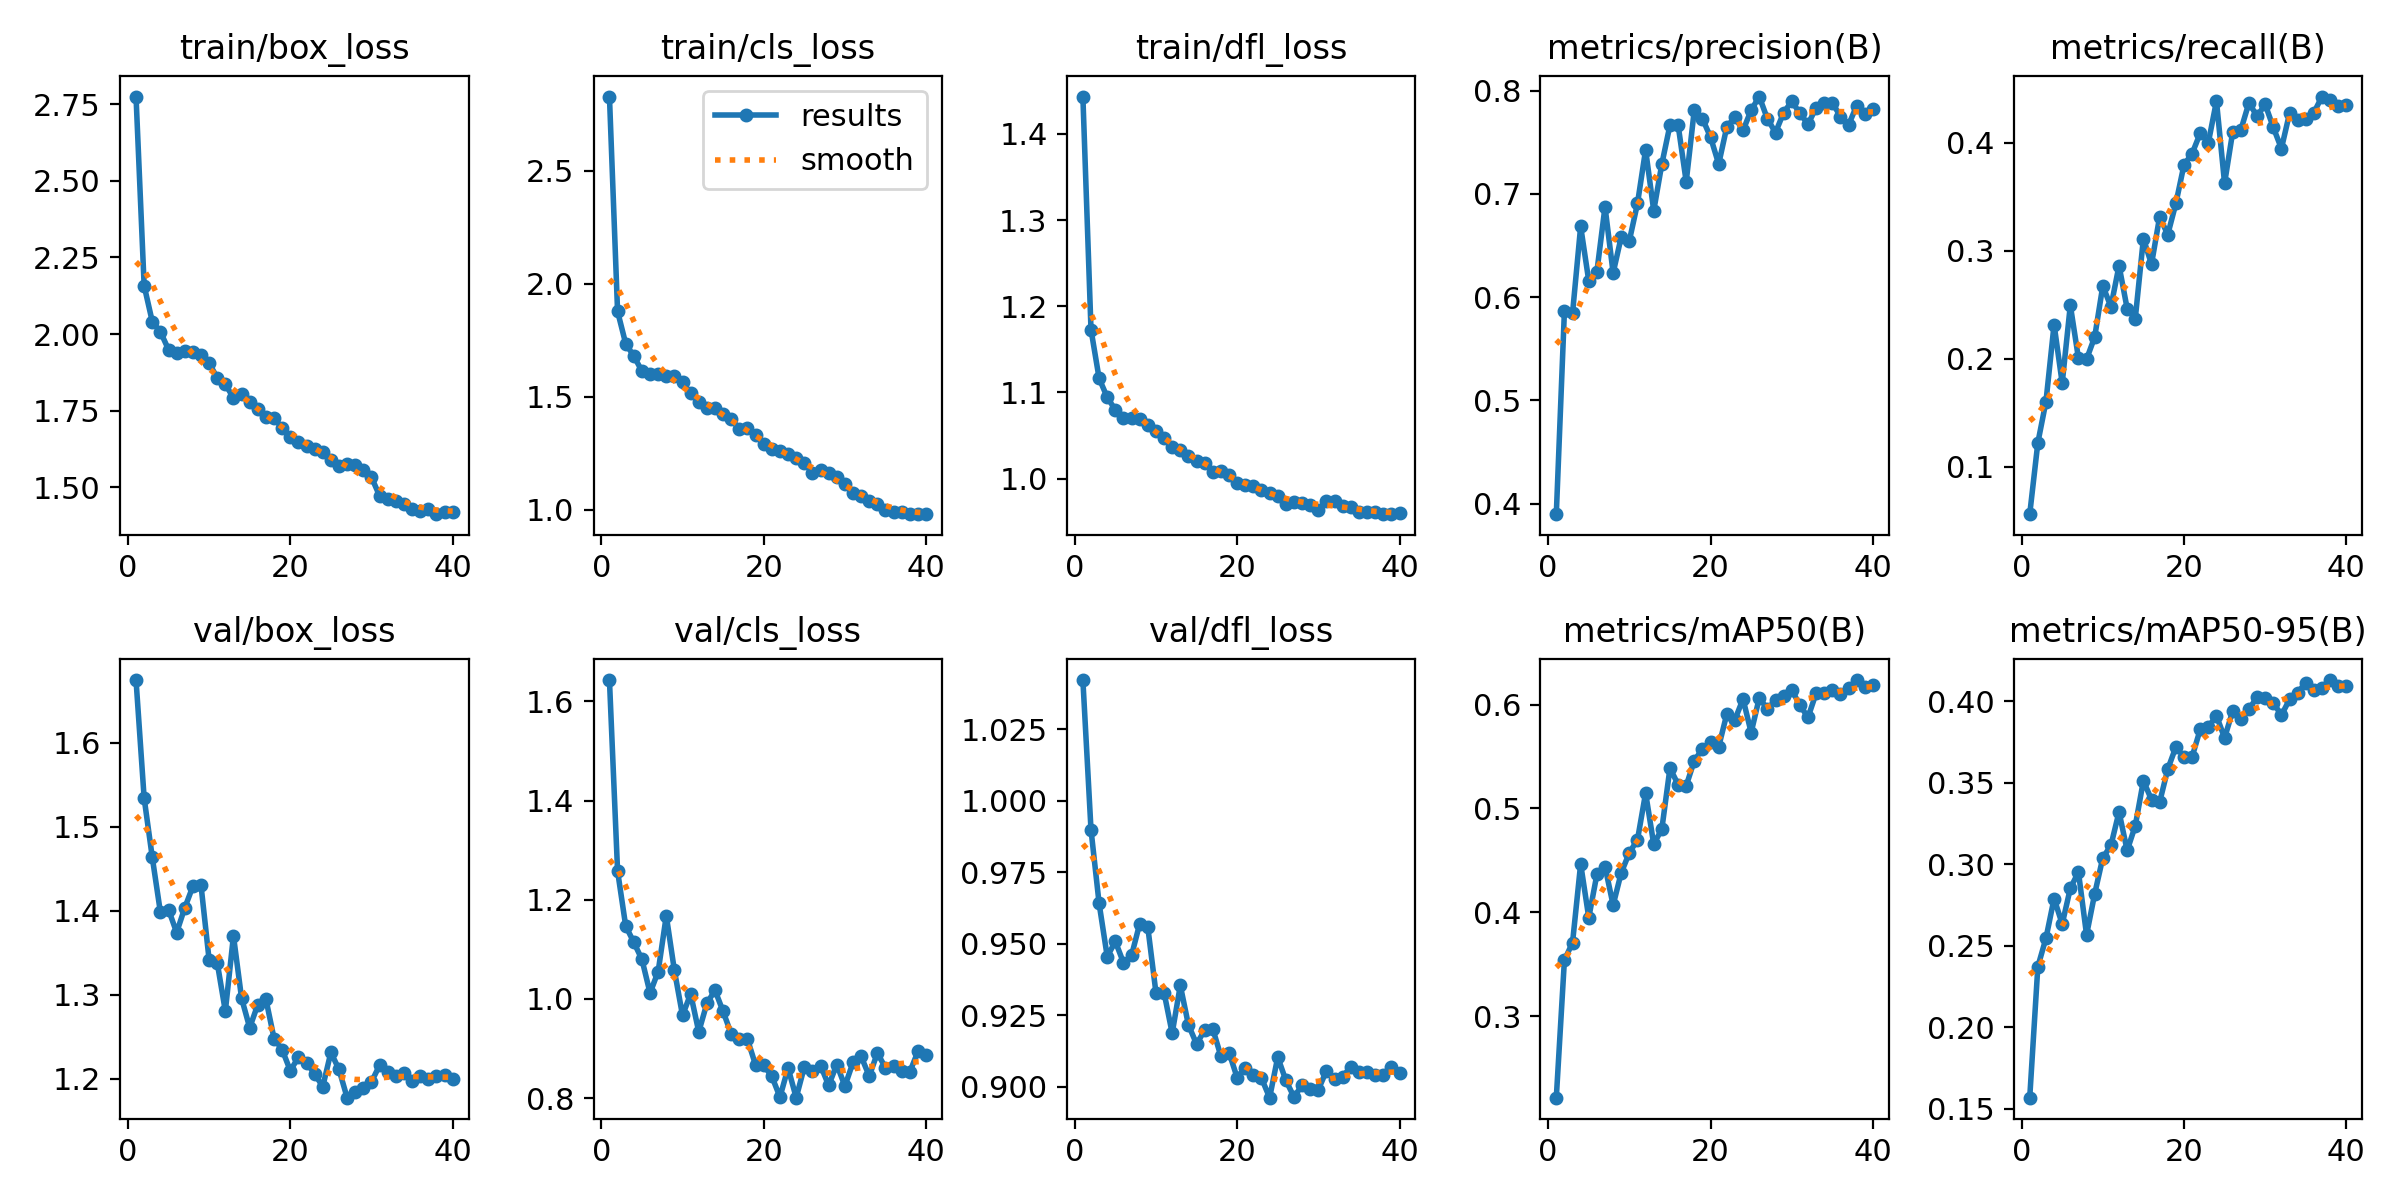

Data behind this chart, as committed beside it:
epoch, time, train/box_loss, train/cls_loss, train/dfl_loss, metrics/precision(B), metrics/recall(B), metrics/mAP50(B), metrics/mAP50-95(B), val/box_loss, val/cls_loss, val/dfl_loss, lr/pg0, lr/pg1, lr/pg2
1, 2572, 2.775, 2.828, 1.443, 0.3897, 0.05622, 0.2214, 0.1567, 1.675, 1.643, 1.042, 0.08815, 0.0006238, 0.0006238
2, 5134, 2.158, 1.878, 1.173, 0.5866, 0.1223, 0.354, 0.2371, 1.534, 1.258, 0.9899, 0.07627, 0.001247, 0.001247
3, 7698, 2.041, 1.735, 1.116, 0.5844, 0.1605, 0.3707, 0.2546, 1.464, 1.147, 0.9641, 0.06439, 0.001862, 0.001862
4, 10249, 2.008, 1.68, 1.094, 0.6685, 0.2318, 0.4466, 0.279, 1.399, 1.114, 0.9455, 0.05249, 0.002465, 0.002465
5, 12797, 1.95, 1.614, 1.08, 0.6156, 0.1775, 0.3948, 0.2633, 1.402, 1.08, 0.9508, 0.04057, 0.003048, 0.003048
6, 15350, 1.937, 1.6, 1.07, 0.6247, 0.2497, 0.4365, 0.2852, 1.374, 1.012, 0.9434, 0.02863, 0.003608, 0.003608
7, 17908, 1.946, 1.6, 1.07, 0.6875, 0.2007, 0.444, 0.2952, 1.404, 1.055, 0.9459, 0.01666, 0.004138, 0.004138
8, 20476, 1.94, 1.594, 1.07, 0.6233, 0.1998, 0.4069, 0.2567, 1.429, 1.168, 0.957, 0.004658, 0.004634, 0.004634
9, 23044, 1.933, 1.592, 1.062, 0.6584, 0.2202, 0.4382, 0.2818, 1.431, 1.057, 0.9557, 0.004527, 0.004527, 0.004527
10, 25624, 1.905, 1.564, 1.055, 0.6547, 0.2677, 0.4573, 0.304, 1.342, 0.9666, 0.9328, 0.004407, 0.004407, 0.004407
11, 28188, 1.858, 1.516, 1.048, 0.6907, 0.2483, 0.4699, 0.3116, 1.338, 1.01, 0.9329, 0.004275, 0.004275, 0.004275
12, 30757, 1.836, 1.476, 1.036, 0.7427, 0.2864, 0.5149, 0.3322, 1.281, 0.9335, 0.9187, 0.004132, 0.004132, 0.004132
13, 33304, 1.791, 1.452, 1.033, 0.6836, 0.2467, 0.4656, 0.3085, 1.37, 0.9909, 0.9354, 0.00398, 0.00398, 0.00398
14, 35830, 1.805, 1.452, 1.027, 0.7289, 0.2374, 0.4802, 0.3237, 1.296, 1.017, 0.9216, 0.003818, 0.003818, 0.003818
15, 38344, 1.779, 1.425, 1.021, 0.7666, 0.3114, 0.5389, 0.3513, 1.261, 0.9746, 0.9149, 0.003649, 0.003649, 0.003649
16, 40852, 1.755, 1.401, 1.019, 0.7668, 0.2877, 0.5231, 0.3397, 1.288, 0.9291, 0.9197, 0.003472, 0.003472, 0.003472
17, 43361, 1.73, 1.356, 1.007, 0.7117, 0.3317, 0.5219, 0.3381, 1.295, 0.9196, 0.9202, 0.00329, 0.00329, 0.00329
18, 45867, 1.728, 1.361, 1.009, 0.7814, 0.3151, 0.5461, 0.3584, 1.248, 0.9185, 0.9106, 0.003103, 0.003103, 0.003103
19, 48387, 1.692, 1.33, 1.004, 0.7728, 0.344, 0.5574, 0.372, 1.235, 0.8664, 0.9119, 0.002912, 0.002912, 0.002912
20, 50905, 1.665, 1.292, 0.995, 0.7548, 0.3797, 0.564, 0.366, 1.21, 0.8658, 0.9031, 0.002719, 0.002719, 0.002719
21, 53418, 1.649, 1.271, 0.9925, 0.7288, 0.3901, 0.5594, 0.366, 1.226, 0.8438, 0.9067, 0.002525, 0.002525, 0.002525
22, 55939, 1.636, 1.261, 0.9916, 0.7649, 0.4091, 0.591, 0.3829, 1.219, 0.8019, 0.9041, 0.002331, 0.002331, 0.002331
23, 58470, 1.626, 1.245, 0.9864, 0.7741, 0.4003, 0.5856, 0.3843, 1.206, 0.8608, 0.9029, 0.002138, 0.002138, 0.002138
24, 61005, 1.614, 1.231, 0.9839, 0.7614, 0.4387, 0.6055, 0.3912, 1.191, 0.8007, 0.8961, 0.001947, 0.001947, 0.001947
25, 63539, 1.59, 1.206, 0.9795, 0.7812, 0.3626, 0.5731, 0.3777, 1.232, 0.8626, 0.9103, 0.00176, 0.00176, 0.00176
26, 66079, 1.571, 1.163, 0.9702, 0.7942, 0.4102, 0.6066, 0.3941, 1.211, 0.8535, 0.9022, 0.001578, 0.001578, 0.001578
27, 68623, 1.577, 1.175, 0.9724, 0.7726, 0.4119, 0.5958, 0.3894, 1.178, 0.8655, 0.8964, 0.001401, 0.001401, 0.001401
28, 71155, 1.574, 1.163, 0.9714, 0.7594, 0.4372, 0.6046, 0.3951, 1.184, 0.8255, 0.9004, 0.001232, 0.001232, 0.001232
29, 73693, 1.556, 1.144, 0.9696, 0.7787, 0.4247, 0.6083, 0.4028, 1.189, 0.8676, 0.8991, 0.00107, 0.00107, 0.00107
30, 76229, 1.533, 1.114, 0.9638, 0.7895, 0.4357, 0.614, 0.402, 1.196, 0.8242, 0.8989, 0.0009176, 0.0009176, 0.0009176
31, 78705, 1.472, 1.074, 0.9735, 0.7782, 0.4144, 0.5996, 0.3992, 1.216, 0.872, 0.9056, 0.0007749, 0.0007749, 0.0007749
32, 81166, 1.461, 1.059, 0.9736, 0.7674, 0.3948, 0.5877, 0.3915, 1.209, 0.8839, 0.9025, 0.000643, 0.000643, 0.000643
33, 83628, 1.454, 1.038, 0.9683, 0.7834, 0.4274, 0.611, 0.4013, 1.203, 0.8442, 0.9034, 0.0005227, 0.0005227, 0.0005227
34, 86101, 1.444, 1.025, 0.9669, 0.7879, 0.421, 0.6112, 0.4054, 1.207, 0.8908, 0.907, 0.0004147, 0.0004147, 0.0004147
35, 88572, 1.429, 0.9995, 0.9613, 0.7883, 0.4222, 0.6146, 0.4116, 1.197, 0.8609, 0.9049, 0.0003198, 0.0003198, 0.0003198
36, 91045, 1.424, 0.9905, 0.9611, 0.7748, 0.4281, 0.6103, 0.4069, 1.203, 0.8648, 0.9051, 0.0002384, 0.0002384, 0.0002384
37, 93511, 1.428, 0.9899, 0.9619, 0.7667, 0.443, 0.6157, 0.4085, 1.199, 0.8548, 0.904, 0.0001711, 0.0001711, 0.0001711
38, 95976, 1.412, 0.9804, 0.9596, 0.7855, 0.4397, 0.6237, 0.4131, 1.203, 0.8529, 0.9039, 0.0001184, 0.0001184, 0.0001184
39, 98448, 1.42, 0.9814, 0.9588, 0.7777, 0.4343, 0.6167, 0.4094, 1.205, 0.8939, 0.907, 8.04714e-05, 8.04714e-05, 8.04714e-05
40, 100917, 1.421, 0.9805, 0.96, 0.782, 0.4347, 0.6186, 0.4095, 1.2, 0.8877, 0.9048, 5.76296e-05, 5.76296e-05, 5.76296e-05
